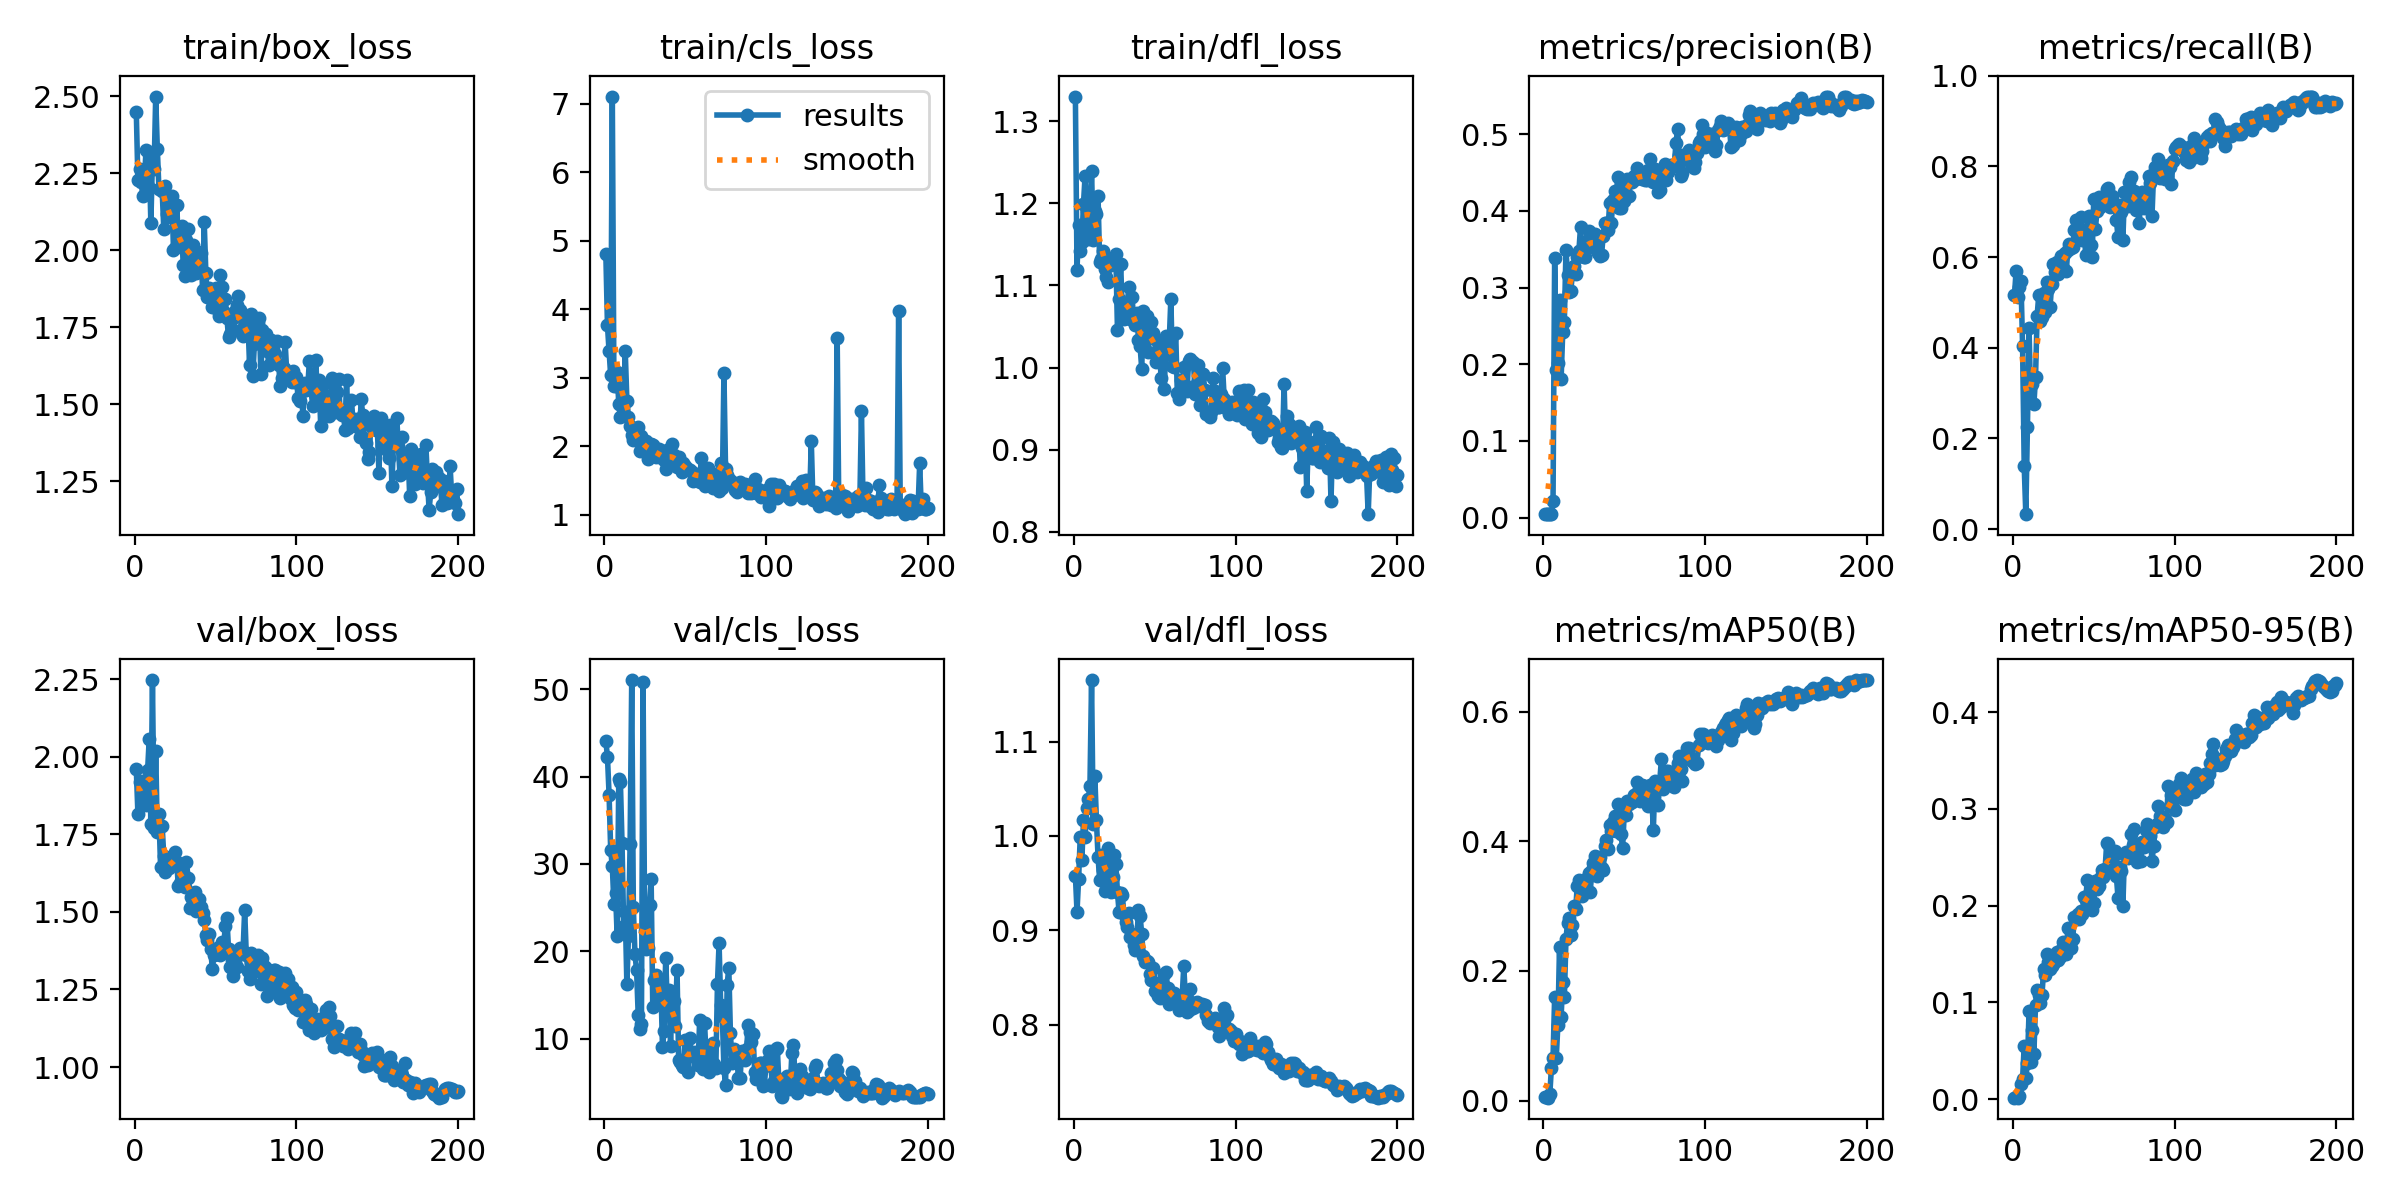

The table this chart was drawn from, first rows:
epoch, time, train/box_loss, train/cls_loss, train/dfl_loss, metrics/precision(B), metrics/recall(B), metrics/mAP50(B), metrics/mAP50-95(B), val/box_loss, val/cls_loss, val/dfl_loss, lr/pg0, lr/pg1, lr/pg2
1, 94.57, 2.449, 4.803, 1.33, 0.0044, 0.5165, 0.00492, 0.00167, 1.961, 44.08, 0.958, 0.00026, 0.00026, 0.00026
2, 180.3, 2.227, 3.762, 1.119, 0.00485, 0.5698, 0.00535, 0.00184, 1.816, 42.26, 0.9198, 0.0005373, 0.0005373, 0.0005373
3, 266, 2.265, 3.381, 1.174, 0.00435, 0.511, 0.00442, 0.00158, 1.918, 37.95, 0.9548, 0.0008119, 0.0008119, 0.0008119
4, 347.6, 2.224, 3.042, 1.142, 0.00454, 0.5331, 0.00934, 0.00336, 1.922, 31.55, 0.9993, 0.001084, 0.001084, 0.001084
5, 428, 2.177, 7.102, 1.153, 0.00466, 0.5478, 0.05073, 0.01602, 1.85, 29.74, 0.9746, 0.001353, 0.001353, 0.001353
6, 505.3, 2.222, 2.876, 1.2, 0.02184, 0.4044, 0.06569, 0.02085, 1.883, 25.4, 1.017, 0.001619, 0.001619, 0.001619
7, 585.5, 2.326, 2.883, 1.234, 0.3387, 0.1394, 0.1603, 0.0554, 1.844, 26.69, 0.9989, 0.001882, 0.001882, 0.001882
8, 779.9, 2.208, 3.084, 1.191, 0.1921, 0.03309, 0.06602, 0.02222, 1.956, 21.76, 1.029, 0.001931, 0.001931, 0.001931
9, 855.5, 2.314, 2.611, 1.156, 0.2019, 0.2261, 0.1168, 0.03695, 2.058, 39.78, 1.039, 0.001921, 0.001921, 0.001921
10, 930.6, 2.087, 2.42, 1.168, 0.2839, 0.443, 0.2365, 0.09092, 1.783, 39.41, 1.053, 0.001911, 0.001911, 0.001911
11, 1006, 2.3, 2.578, 1.24, 0.1809, 0.2812, 0.1296, 0.03882, 2.247, 32.43, 1.165, 0.001901, 0.001901, 0.001901
12, 1080, 2.263, 2.647, 1.155, 0.2422, 0.3199, 0.1829, 0.07103, 1.771, 22.95, 1.013, 0.001891, 0.001891, 0.001891
13, 1155, 2.499, 3.383, 1.19, 0.2556, 0.2757, 0.1591, 0.04694, 2.02, 24.51, 1.064, 0.001881, 0.001881, 0.001881
14, 1231, 2.33, 2.664, 1.187, 0.3492, 0.3346, 0.2496, 0.09743, 1.756, 16.21, 1.017, 0.001871, 0.001871, 0.001871
15, 1305, 2.199, 2.428, 1.209, 0.3159, 0.4706, 0.2743, 0.1134, 1.814, 21.8, 0.9779, 0.001861, 0.001861, 0.001861
16, 1380, 2.202, 2.289, 1.128, 0.2941, 0.5165, 0.2815, 0.1076, 1.645, 32.33, 0.9536, 0.001852, 0.001852, 0.001852
17, 1454, 2.194, 2.165, 1.132, 0.2959, 0.4596, 0.2559, 0.09933, 1.777, 51.05, 0.9795, 0.001842, 0.001842, 0.001842
18, 1530, 2.069, 2.089, 1.142, 0.3182, 0.4677, 0.2707, 0.1075, 1.679, 25.05, 0.9639, 0.001832, 0.001832, 0.001832
19, 1606, 2.208, 2.128, 1.12, 0.3286, 0.52, 0.3, 0.1342, 1.629, 19.65, 0.9418, 0.001822, 0.001822, 0.001822
20, 1679, 2.119, 2.115, 1.11, 0.3182, 0.4798, 0.2955, 0.1284, 1.645, 17.86, 0.9568, 0.001812, 0.001812, 0.001812
21, 1754, 2.109, 2.277, 1.104, 0.3394, 0.544, 0.3318, 0.1502, 1.641, 12.73, 0.9875, 0.001802, 0.001802, 0.001802
22, 1828, 2.149, 1.934, 1.131, 0.3478, 0.5293, 0.3409, 0.142, 1.661, 11.12, 0.9579, 0.001792, 0.001792, 0.001792
23, 1902, 2.176, 2.152, 1.125, 0.3795, 0.4908, 0.3283, 0.1345, 1.676, 11.67, 0.9406, 0.001782, 0.001782, 0.001782
24, 1979, 2, 2.064, 1.126, 0.3417, 0.5404, 0.3156, 0.1375, 1.664, 50.88, 0.9568, 0.001772, 0.001772, 0.001772
25, 2056, 2.008, 1.923, 1.127, 0.3396, 0.5846, 0.3286, 0.1396, 1.693, 22.3, 0.9796, 0.001762, 0.001762, 0.001762
26, 2130, 2.149, 2.077, 1.138, 0.3395, 0.567, 0.3305, 0.1426, 1.66, 20.22, 0.9701, 0.001752, 0.001752, 0.001752
27, 2204, 2.026, 1.808, 1.046, 0.361, 0.5901, 0.3439, 0.1517, 1.582, 20.36, 0.9406, 0.001743, 0.001743, 0.001743
28, 2279, 2.033, 1.901, 1.083, 0.3733, 0.5625, 0.3519, 0.1442, 1.593, 25.28, 0.9196, 0.001733, 0.001733, 0.001733
29, 2353, 2.078, 2.03, 1.126, 0.3524, 0.5882, 0.3219, 0.1465, 1.613, 28.26, 0.9392, 0.001723, 0.001723, 0.001723
30, 2430, 1.953, 2.012, 1.067, 0.3618, 0.6022, 0.356, 0.1538, 1.625, 13.63, 0.9377, 0.001713, 0.001713, 0.001713
31, 2504, 1.918, 1.884, 1.059, 0.3629, 0.5754, 0.3664, 0.162, 1.58, 16.68, 0.9172, 0.001703, 0.001703, 0.001703
32, 2577, 2.035, 1.843, 1.069, 0.3703, 0.6085, 0.3775, 0.1587, 1.66, 17.24, 0.9088, 0.001693, 0.001693, 0.001693
33, 2652, 2.07, 1.913, 1.075, 0.3576, 0.5698, 0.3463, 0.1496, 1.61, 14.6, 0.9032, 0.001683, 0.001683, 0.001683
34, 2726, 2.014, 1.952, 1.099, 0.3449, 0.6158, 0.3638, 0.1767, 1.513, 15.03, 0.918, 0.001673, 0.001673, 0.001673
35, 2800, 1.919, 1.867, 1.059, 0.3414, 0.6287, 0.3753, 0.1601, 1.546, 16.47, 0.8932, 0.001663, 0.001663, 0.001663
36, 2876, 2.018, 1.824, 1.086, 0.3425, 0.6195, 0.3582, 0.156, 1.539, 8.998, 0.8965, 0.001654, 0.001654, 0.001654
37, 2950, 1.944, 1.801, 1.06, 0.3679, 0.6215, 0.3556, 0.1654, 1.563, 10.87, 0.8841, 0.001644, 0.001644, 0.001644
38, 3025, 1.928, 1.67, 1.052, 0.3846, 0.6599, 0.3923, 0.1887, 1.502, 19.23, 0.8797, 0.001634, 0.001634, 0.001634
39, 3102, 1.996, 1.946, 1.067, 0.3843, 0.682, 0.4027, 0.1864, 1.525, 13.8, 0.891, 0.001624, 0.001624, 0.001624
40, 3178, 1.936, 1.755, 1.034, 0.3754, 0.6452, 0.389, 0.1913, 1.541, 15.54, 0.9215, 0.001614, 0.001614, 0.001614
41, 3254, 1.991, 1.893, 1.026, 0.4105, 0.6397, 0.4258, 0.1858, 1.516, 9.121, 0.9157, 0.001604, 0.001604, 0.001604
42, 3330, 1.872, 2.032, 0.9984, 0.3844, 0.6875, 0.4157, 0.1943, 1.498, 15, 0.8958, 0.001594, 0.001594, 0.001594
43, 3404, 2.091, 1.865, 1.068, 0.4135, 0.6379, 0.4304, 0.1916, 1.472, 14.36, 0.8732, 0.001584, 0.001584, 0.001584
44, 3478, 1.928, 1.771, 1.034, 0.4262, 0.6599, 0.4391, 0.2088, 1.427, 11.51, 0.8665, 0.001574, 0.001574, 0.001574
45, 3556, 1.848, 1.7, 1.063, 0.4174, 0.6057, 0.4165, 0.2056, 1.41, 17.91, 0.8672, 0.001564, 0.001564, 0.001564
46, 3631, 1.879, 1.833, 1.019, 0.4443, 0.6628, 0.4576, 0.2266, 1.427, 7.584, 0.8664, 0.001554, 0.001554, 0.001554
47, 3708, 1.851, 1.726, 1.042, 0.4035, 0.6912, 0.433, 0.212, 1.381, 7.338, 0.8533, 0.001545, 0.001545, 0.001545
48, 3783, 1.815, 1.625, 1.056, 0.4037, 0.6268, 0.4114, 0.2203, 1.315, 6.942, 0.8479, 0.001535, 0.001535, 0.001535
49, 3859, 1.87, 1.753, 1.042, 0.4209, 0.5993, 0.3895, 0.1953, 1.359, 6.81, 0.8603, 0.001525, 0.001525, 0.001525
50, 3933, 1.877, 1.712, 1.035, 0.4127, 0.7286, 0.4424, 0.2033, 1.366, 9.857, 0.8356, 0.001515, 0.001515, 0.001515
51, 4007, 1.811, 1.666, 1.007, 0.4347, 0.6618, 0.441, 0.2252, 1.384, 7.857, 0.844, 0.001505, 0.001505, 0.001505
52, 4082, 1.788, 1.66, 1.012, 0.4416, 0.7022, 0.4622, 0.217, 1.37, 6.177, 0.8301, 0.001495, 0.001495, 0.001495
53, 4157, 1.919, 1.649, 1.019, 0.4197, 0.7335, 0.4582, 0.2204, 1.359, 10.07, 0.8281, 0.001485, 0.001485, 0.001485
54, 4232, 1.881, 1.622, 0.9876, 0.4419, 0.7096, 0.4612, 0.2286, 1.403, 8.156, 0.836, 0.001475, 0.001475, 0.001475
55, 4307, 1.8, 1.485, 1.026, 0.4379, 0.7169, 0.4613, 0.2366, 1.387, 8.135, 0.8422, 0.001465, 0.001465, 0.001465
56, 4382, 1.841, 1.537, 0.9742, 0.445, 0.7222, 0.4722, 0.2297, 1.454, 8.435, 0.8537, 0.001455, 0.001455, 0.001455
57, 4455, 1.782, 1.588, 1.038, 0.4417, 0.7206, 0.4725, 0.2376, 1.479, 7.814, 0.8562, 0.001446, 0.001446, 0.001446
58, 4532, 1.718, 1.548, 1.016, 0.456, 0.75, 0.4911, 0.2649, 1.381, 6.955, 0.839, 0.001436, 0.001436, 0.001436
59, 4607, 1.728, 1.478, 1.031, 0.4439, 0.7518, 0.4812, 0.2642, 1.322, 12.13, 0.8226, 0.001426, 0.001426, 0.001426
60, 4683, 1.776, 1.82, 1.084, 0.4437, 0.7114, 0.4627, 0.2399, 1.343, 6.944, 0.8331, 0.001416, 0.001416, 0.001416
... 140 more rows
